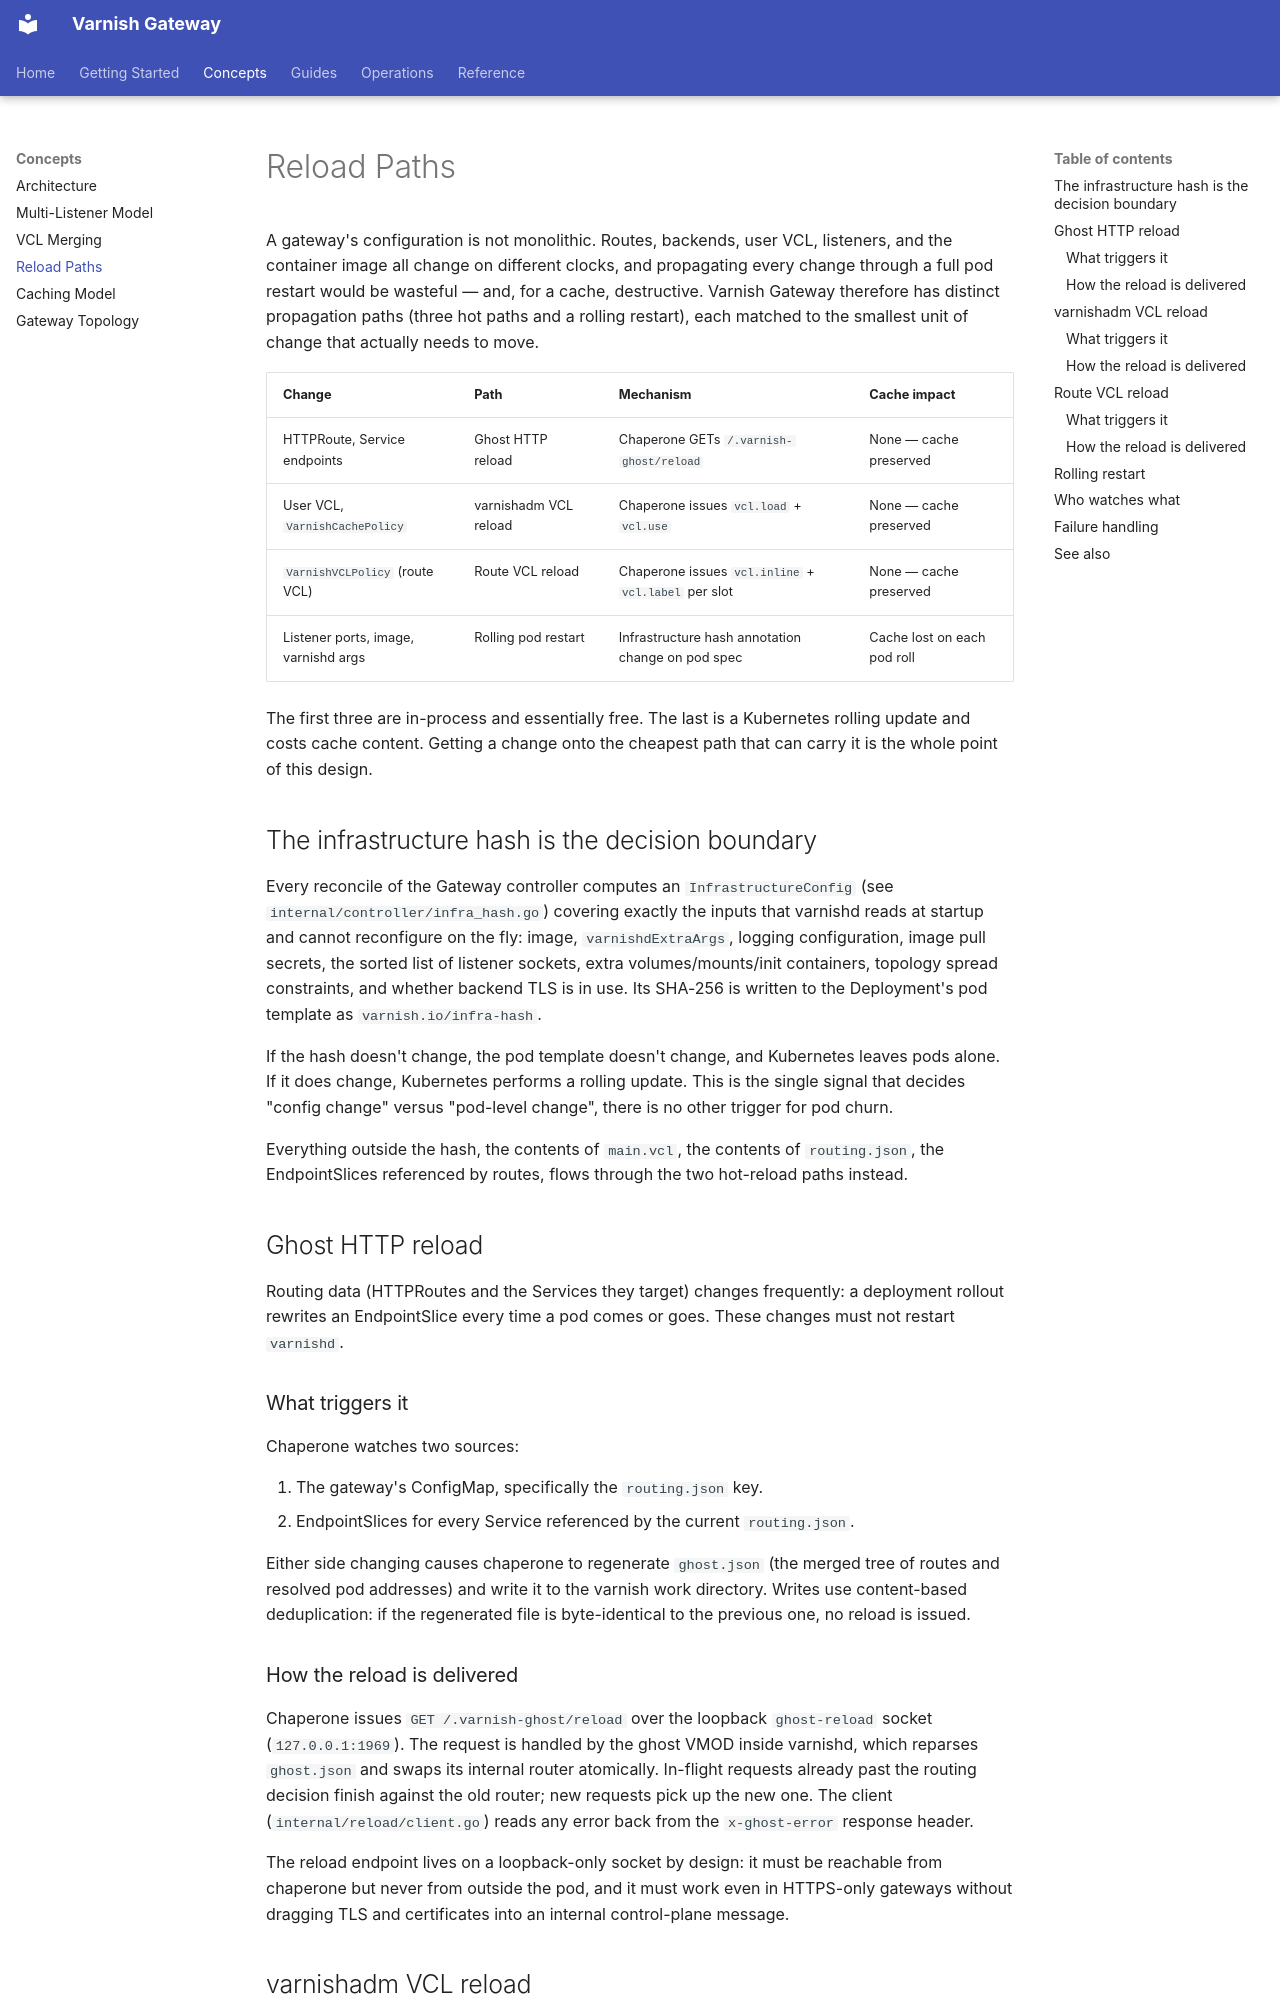

repository: varnish/gateway · page: concepts/reload-paths/index.html · generator: mkdocs

# Reload Paths

A gateway's configuration is not monolithic. Routes, backends, user VCL,
listeners, and the container image all change on different clocks, and
propagating every change through a full pod restart would be wasteful —
and, for a cache, destructive. Varnish Gateway therefore has distinct
propagation paths (three hot paths and a rolling restart), each matched to
the smallest unit of change that actually needs to move.

| Change                               | Path                  | Mechanism                                         | Cache impact                |
| ------------------------------------ | --------------------- | ------------------------------------------------- | --------------------------- |
| HTTPRoute, Service endpoints         | Ghost HTTP reload     | Chaperone GETs `/.varnish-ghost/reload`           | None — cache preserved      |
| User VCL, `VarnishCachePolicy`       | varnishadm VCL reload | Chaperone issues `vcl.load` + `vcl.use`           | None — cache preserved      |
| `VarnishVCLPolicy` (route VCL)       | Route VCL reload      | Chaperone issues `vcl.inline` + `vcl.label` per slot | None — cache preserved   |
| Listener ports, image, varnishd args | Rolling pod restart   | Infrastructure hash annotation change on pod spec | Cache lost on each pod roll |

The first three are in-process and essentially free. The last is a
Kubernetes rolling update and costs cache content. Getting a change onto
the cheapest path that can carry it is the whole point of this design.

## The infrastructure hash is the decision boundary

Every reconcile of the Gateway controller computes an `InfrastructureConfig`
(see `internal/controller/infra_hash.go`) covering exactly the inputs
that varnishd reads at startup and cannot reconfigure on the fly:
image, `varnishdExtraArgs`, logging configuration, image pull secrets,
the sorted list of listener sockets, extra volumes/mounts/init
containers, topology spread constraints, and whether backend TLS is in
use. Its SHA-256 is written to the Deployment's pod template as
`varnish.io/infra-hash`.

If the hash doesn't change, the pod template doesn't change, and
Kubernetes leaves pods alone. If it does change, Kubernetes performs a
rolling update. This is the single signal that decides "config change"
versus "pod-level change", there is no other trigger for pod churn.

Everything outside the hash, the contents of `main.vcl`, the contents
of `routing.json`, the EndpointSlices referenced by routes, flows
through the two hot-reload paths instead.

## Ghost HTTP reload

Routing data (HTTPRoutes and the Services they target) changes
frequently: a deployment rollout rewrites an EndpointSlice every time a
pod comes or goes. These changes must not restart `varnishd`.

### What triggers it

Chaperone watches two sources:

1. The gateway's ConfigMap, specifically the `routing.json` key.
2. EndpointSlices for every Service referenced by the current
   `routing.json`.

Either side changing causes chaperone to regenerate `ghost.json` (the
merged tree of routes and resolved pod addresses) and write it to the
varnish work directory. Writes use content-based deduplication: if the
regenerated file is byte-identical to the previous one, no reload is
issued.

### How the reload is delivered

Chaperone issues `GET /.varnish-ghost/reload` over the loopback
`ghost-reload` socket (`127.0.0.1:1969`). The request is handled by
the ghost VMOD inside varnishd, which reparses `ghost.json` and swaps
its internal router atomically. In-flight requests already past the
routing decision finish against the old router; new requests pick up
the new one. The client (`internal/reload/client.go`) reads any error
back from the `x-ghost-error` response header.

The reload endpoint lives on a loopback-only socket by design: it must
be reachable from chaperone but never from outside the pod, and it must
work even in HTTPS-only gateways without dragging TLS and certificates
into an internal control-plane message.
